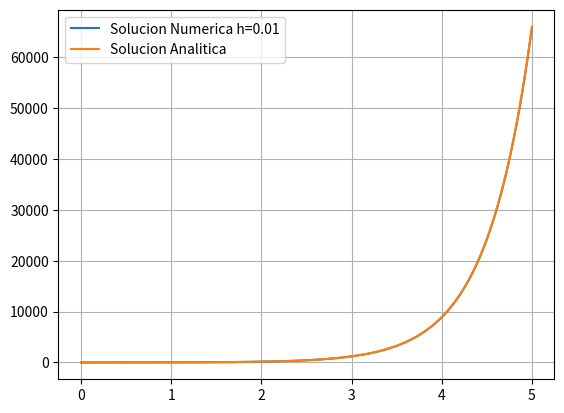

Write Python code to recreate this figure.
print('Método Euler')

import numpy as np
import matplotlib.pyplot as plt

#Condicionales Iniciales  y datos
x0=0
y0=1
xf=5
h=0.01 #Entre menor la h es mejor la aproximacion :)
#Ecuación diferencial
f= lambda x,y: 2*y+4*x+2

#Aplicando el método de Euler
def Euler(x0, y0, xf, h, f):
  a= x0
  b= xf
  n =(b-a) / h
  x = np.zeros(int(n+1))
  y = np.zeros(int(n+1))
  x[0] = x0
  y[0] = y0 
  for i in range(int(n)):
    x[i+1] = x[i]+ h
  for i in range(int(n)):
    m1 = f(x[i], y[i])
    u = y[i] + (h* m1)
    m2 = f( x[i], u)
    y[i+1] = y[i] + (0.5* h * ( m1+ m2))
  return x,y 

xs , ys = Euler(x0, y0, xf, h, f)  #variables de solucion

ya = lambda x: -(2*x) -2 + 3*(np.exp(2*x))  #Solucion Analitica
#ya = lambda x: -2*x -2 + 3*(2.718)**(2*x) 
xd = 'Solucion Numerica h='+ str(h)
plt.plot(xs, ys, label= xd )
plt.plot( xs, ya(xs), label= 'Solucion Analitica' )
plt.legend()
plt.grid()
plt.show() 